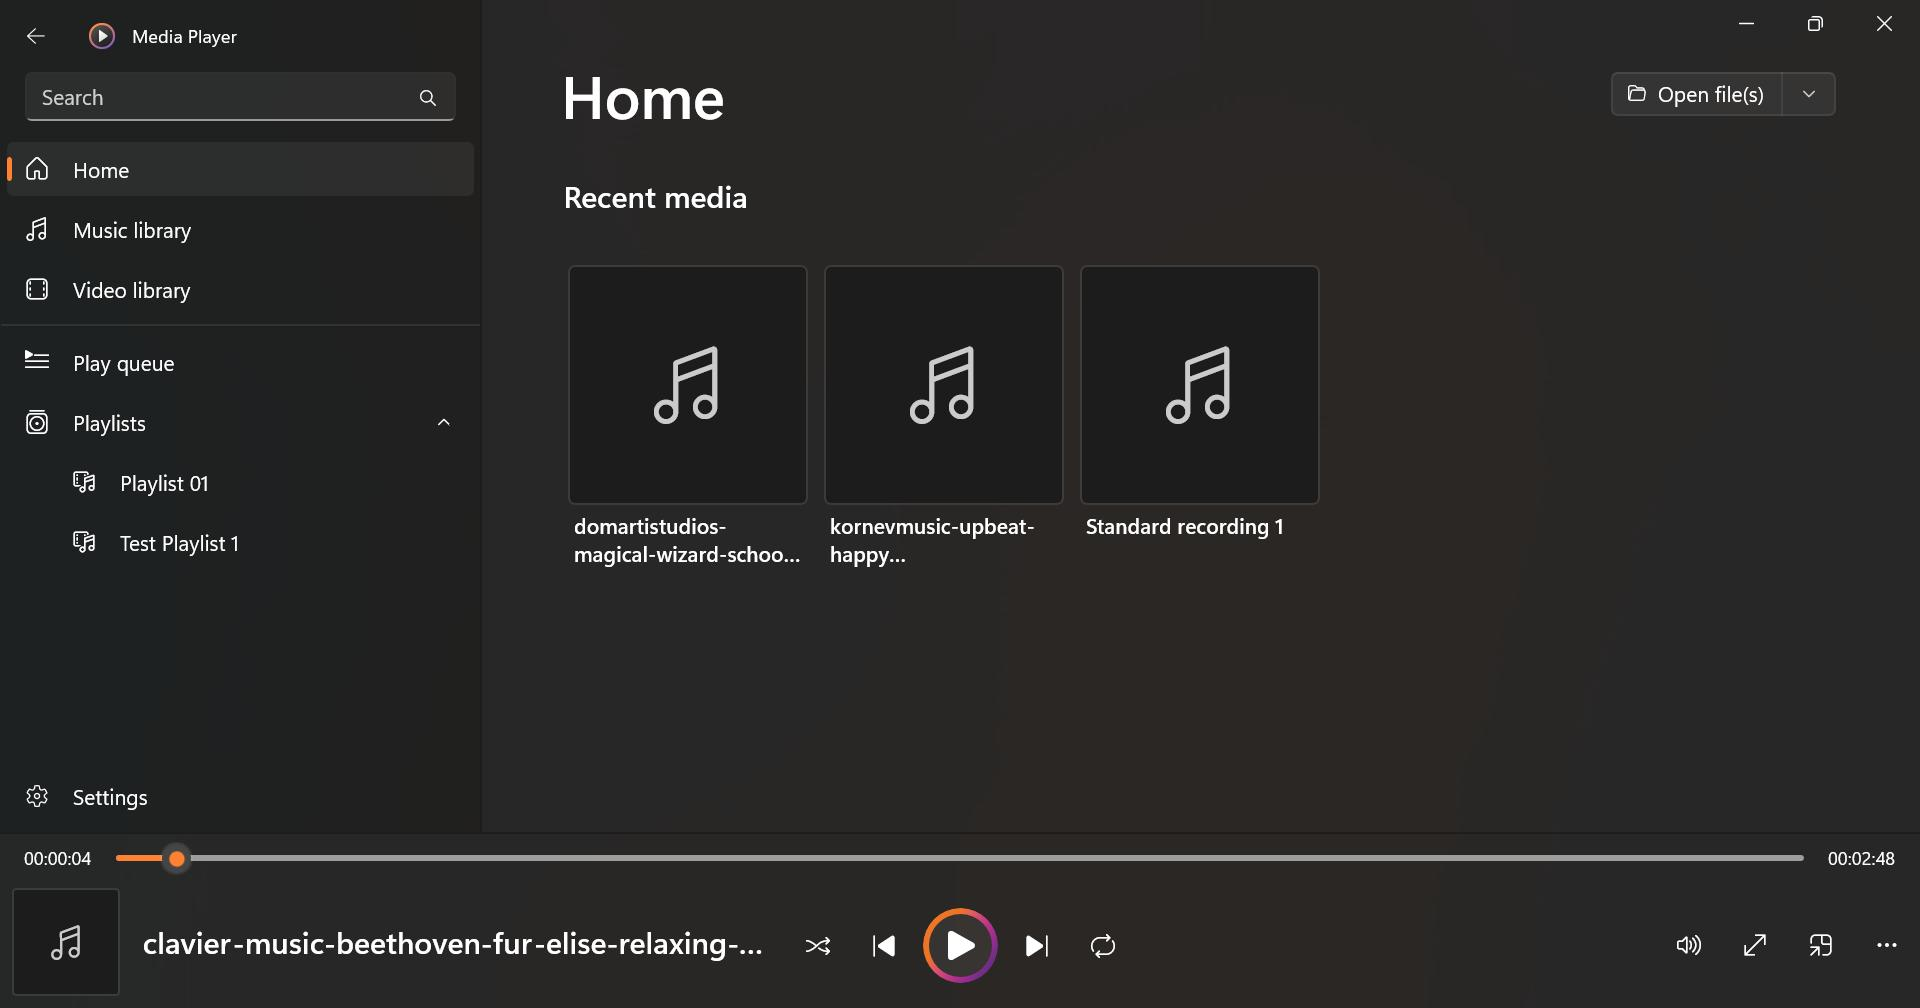
Task: Test Automation Project
Workflow: TC_AddMusicFromFolder

Step 1 [try]: Media Player(1) in window 'Media Player' (applicationframehost.exe)

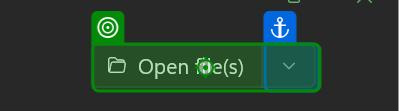
Step 2 [try]: click on the element 'Open file(s)' in window 'Media Player' (applicationframehost.exe)

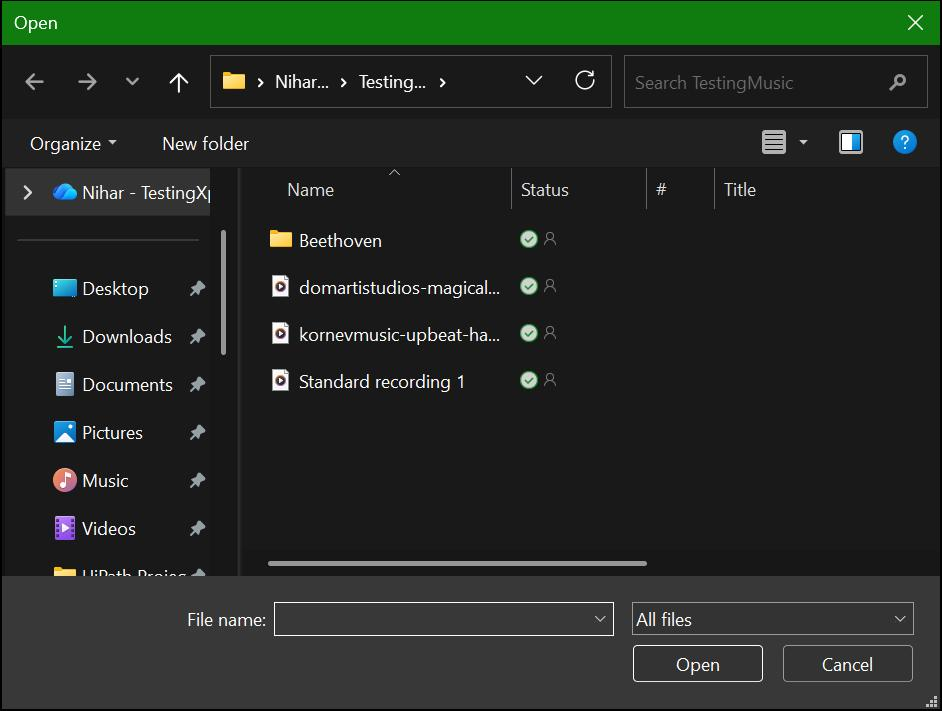
Step 3: Open file explorer pop up on the dialog in window 'Open' (pickerhost.exe)

Step 4 [try]: click on 'Beethoven' in window 'Open' (pickerhost.exe) (no picture)

Step 5: click on 'clavier-music-beethoven…' in window 'Open' (pickerhost.exe) (no picture)

Step 6: click on 'Open' in window 'Open' (pickerhost.exe) (no picture)

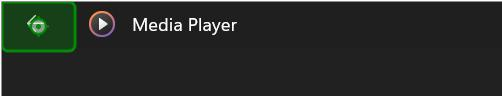
Step 7 [try]: click on the button 'Back' in window 'Media Player' (applicationframehost.exe)
